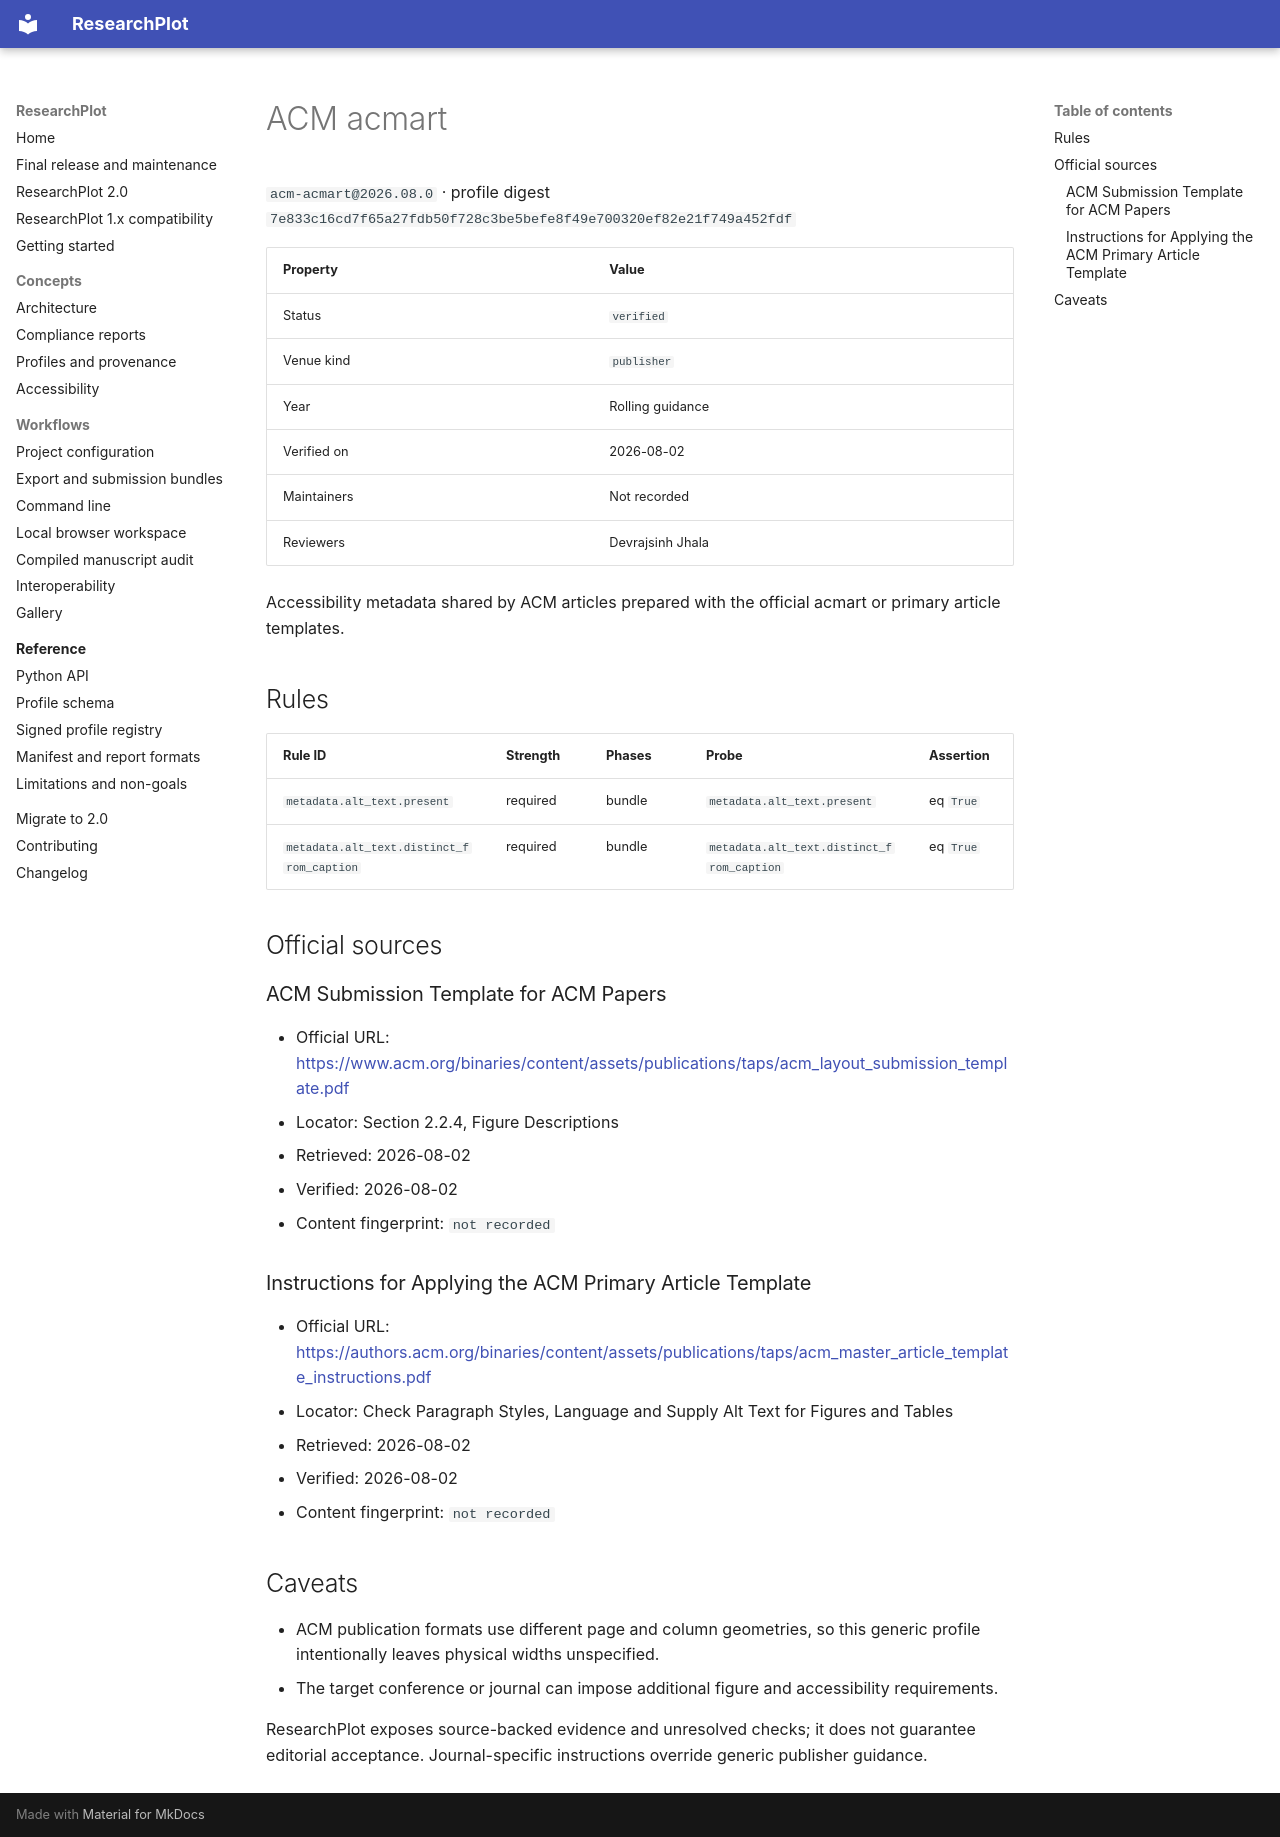

repository: Devrajsinh-Jhala/ResearchPlot · page: generated/profiles/acm-acmart/index.html · generator: mkdocs

<!-- Generated by scripts/generate_profile_docs.py; do not edit manually. -->

# ACM acmart

`acm-acmart@2026.08.0` · profile digest `7e833c16cd7f65a27fdb50f728c3be5befe8f49e700320ef82e21f749a452fdf`

| Property | Value |
| --- | --- |
| Status | `verified` |
| Venue kind | `publisher` |
| Year | Rolling guidance |
| Verified on | 2026-08-02 |
| Maintainers | Not recorded |
| Reviewers | Devrajsinh Jhala |

Accessibility metadata shared by ACM articles prepared with the official acmart or primary article templates.

## Rules

| Rule ID | Strength | Phases | Probe | Assertion |
| --- | --- | --- | --- | --- |
| `metadata.alt_text.present` | required | bundle | `metadata.alt_text.present` | eq `True` |
| `metadata.alt_text.distinct_from_caption` | required | bundle | `metadata.alt_text.distinct_from_caption` | eq `True` |

## Official sources

### ACM Submission Template for ACM Papers

- Official URL: [https://www.acm.org/binaries/content/assets/publications/taps/acm_layout_submission_template.pdf](https://www.acm.org/binaries/content/assets/publications/taps/acm_layout_submission_template.pdf)
- Locator: Section 2.2.4, Figure Descriptions
- Retrieved: 2026-08-02
- Verified: 2026-08-02
- Content fingerprint: `not recorded`

### Instructions for Applying the ACM Primary Article Template

- Official URL: [https://authors.acm.org/binaries/content/assets/publications/taps/acm_master_article_template_instructions.pdf](https://authors.acm.org/binaries/content/assets/publications/taps/acm_master_article_template_instructions.pdf)
- Locator: Check Paragraph Styles, Language and Supply Alt Text for Figures and Tables
- Retrieved: 2026-08-02
- Verified: 2026-08-02
- Content fingerprint: `not recorded`


## Caveats

- ACM publication formats use different page and column geometries, so this generic profile intentionally leaves physical widths unspecified.
- The target conference or journal can impose additional figure and accessibility requirements.

ResearchPlot exposes source-backed evidence and unresolved checks; it does not guarantee
editorial acceptance. Journal-specific instructions override generic publisher guidance.
